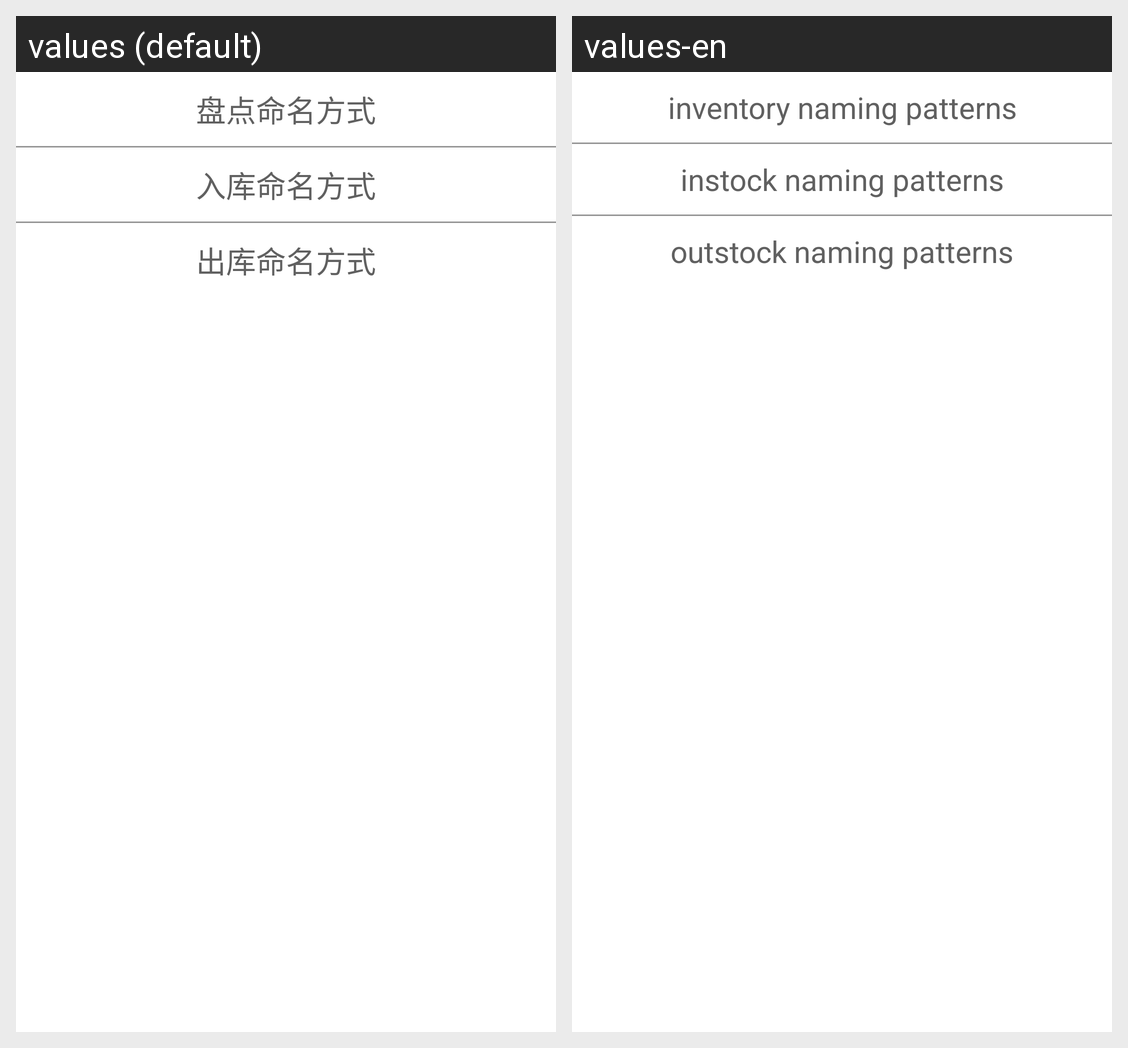

Locale-by-locale string values for the Android screen shown in this grid:
Android screen res/layout/popupwindow_prefix.xml rendered under 2 locales, left to right: values (default), values-en. Device: Nexus 5 (rendered at 1080×1920; each locale shown at half size, 540×960, under a caption strip naming it); theme MyCustomTheme.
Strings drawn on this screen, with the default value and each locale's value (text and hints the layout hard-codes, and strings that could not be matched under every locale, appear in the picture but are not listed):

filename_inventory
  values: 盘点命名方式
  values-en: inventory naming patterns

filename_instock
  values: 入库命名方式
  values-en: instock naming patterns

filename_outstock
  values: 出库命名方式
  values-en: outstock naming patterns
